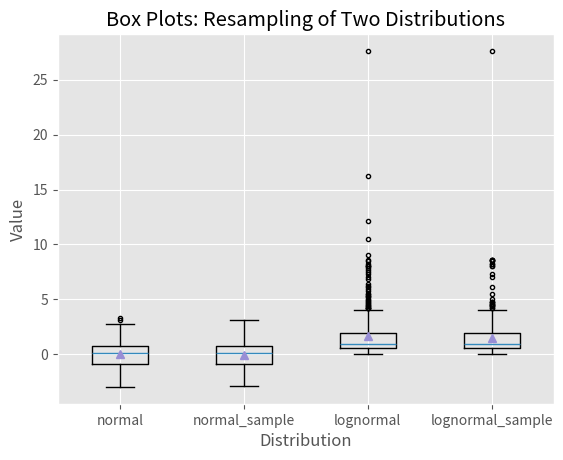

Reproduce this figure in Python.
import numpy as np
import matplotlib.pyplot as plt
plt.style.use('ggplot')

N = 500
normal = np.random.normal(loc=0.0, scale=1.0, size=N)
lognormal = np.random.lognormal(mean=0.0, sigma=1.0, size=N)
index_value = np.random.random_integers(low=0, high=N-1, size=N)
normal_sample = normal[index_value]
lognormal_sample = lognormal[index_value]
box_plot_data = [normal,normal_sample,lognormal,lognormal_sample]

fig = plt.figure()
ax1 = fig.add_subplot(1,1,1)

box_labels = ['normal','normal_sample','lognormal','lognormal_sample']
ax1.boxplot(box_plot_data, notch=False, sym='.', vert=True, whis=1.5, \
				showmeans=True, labels=box_labels)
ax1.xaxis.set_ticks_position('bottom')
ax1.yaxis.set_ticks_position('left')
ax1.set_title('Box Plots: Resampling of Two Distributions')
ax1.set_xlabel('Distribution')
ax1.set_ylabel('Value')

plt.savefig('box_plot.png', dpi=400, bbox_inches='tight')
plt.show()